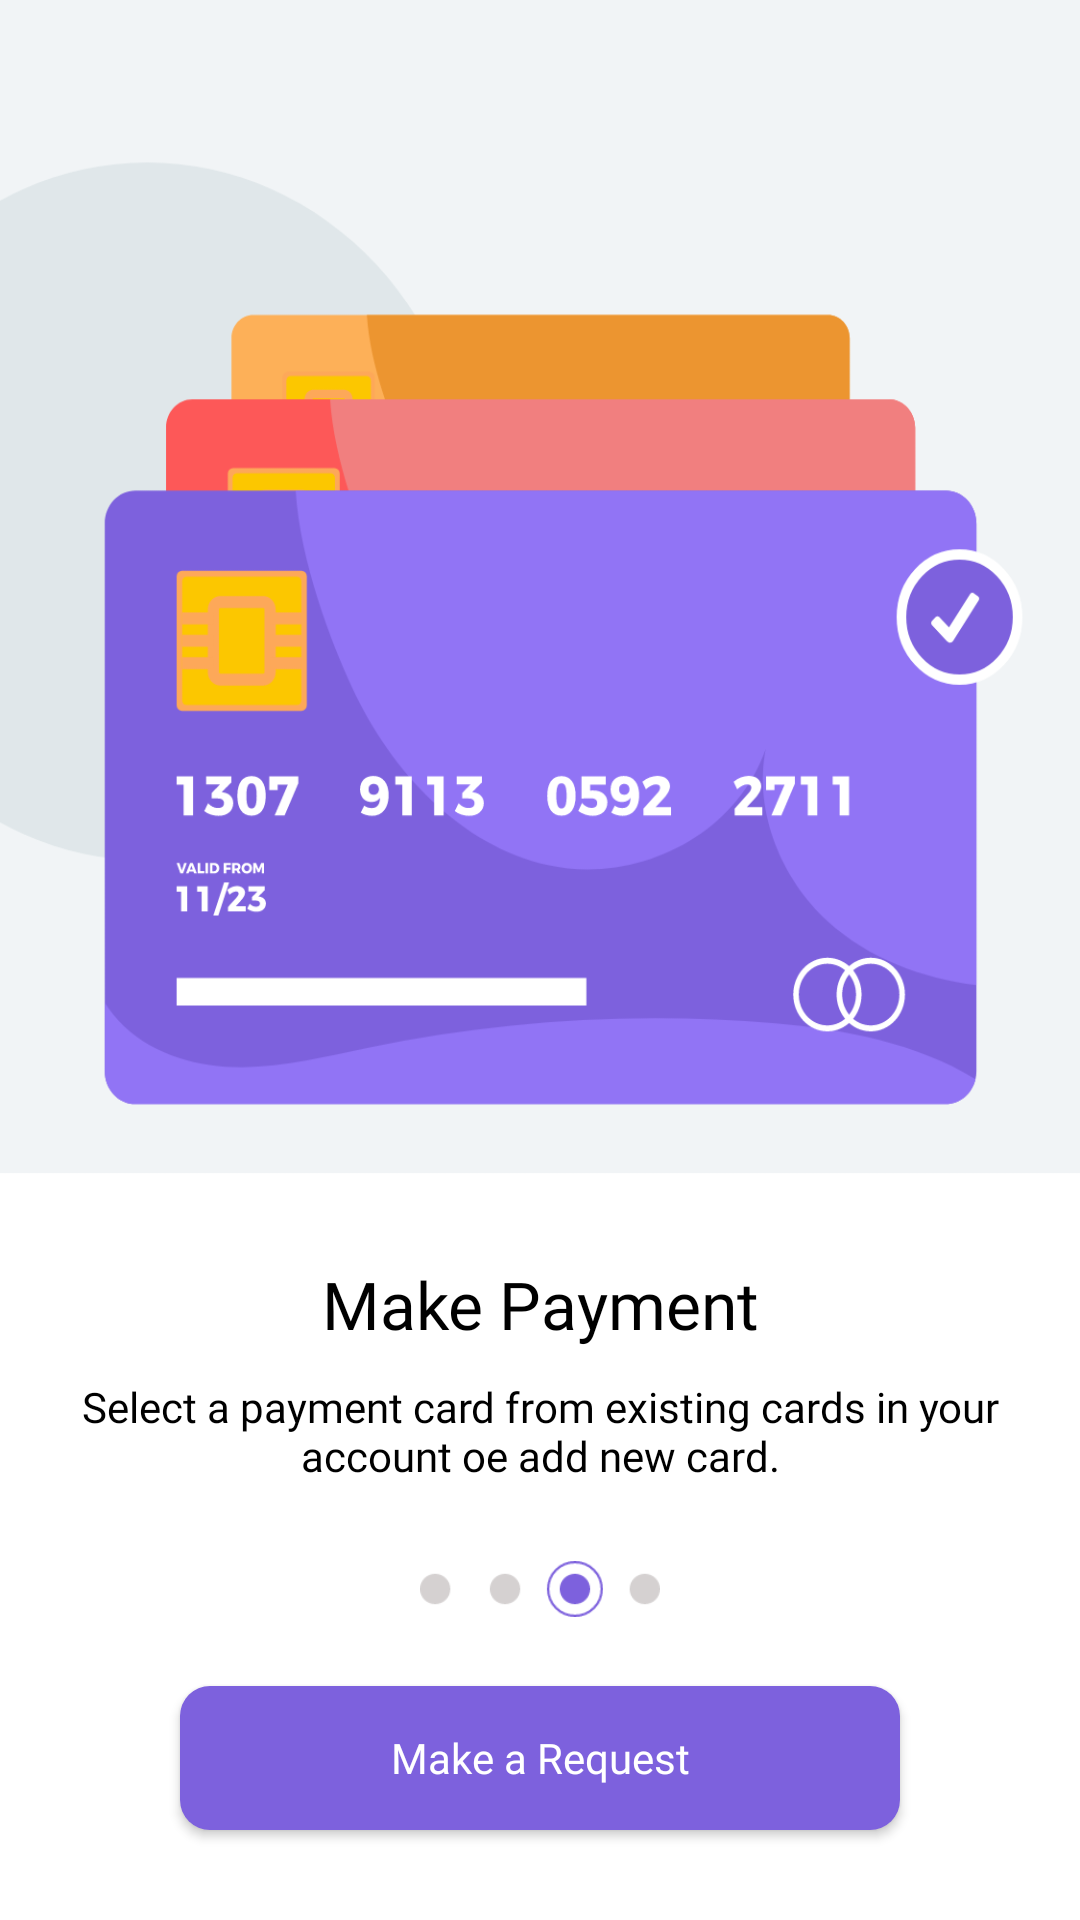

Layout XML and referenced resources for this Android screen:
<!-- AndroidManifest.xml: application theme Theme.TaskPhoneNumberAuth -->
<!-- res/layout/onboarding_3.xml -->
<?xml version="1.0" encoding="utf-8"?>
<RelativeLayout xmlns:android="http://schemas.android.com/apk/res/android"
    xmlns:app="http://schemas.android.com/apk/res-auto"
    xmlns:tools="http://schemas.android.com/tools"
    android:layout_width="match_parent"
    android:layout_height="match_parent"
    android:orientation="vertical"
    tools:context="Onboarding.OnboardingActivity">


    <ImageView
        android:id="@+id/imageView3"
        android:layout_width="wrap_content"
        android:layout_height="400dp"
        android:scaleType="fitXY"
        app:srcCompat="@drawable/intro_3" />


    <TextView
        android:id="@+id/textView7"
        android:layout_width="match_parent"
        android:layout_height="wrap_content"
        android:layout_below="@+id/imageView3"
        android:layout_marginStart="30dp"
        android:layout_marginTop="20dp"
        android:layout_marginEnd="30dp"
        android:fontFamily="@font/sf_pro_display_bold"
        android:gravity="center"
        android:text="@string/third_title"
        android:textColor="#000"
        android:textSize="22sp" />

    <TextView
        android:id="@+id/textView8"
        android:layout_width="match_parent"
        android:layout_height="wrap_content"
        android:layout_below="@+id/textView7"
        android:layout_marginStart="20dp"
        android:layout_marginTop="10dp"
        android:layout_marginEnd="20dp"
        android:fontFamily="@font/sf_pro_display_regular"
        android:text="@string/third_content"
        android:textAlignment="center"
        android:textColor="#000"
        android:textSize="14sp" />

    <LinearLayout
        android:id="@+id/dots"
        android:layout_width="match_parent"
        android:layout_height="wrap_content"
        android:layout_below="@id/textView8"
        android:layout_gravity="center"
        android:layout_margin="20dp"
        android:gravity="center"
        android:orientation="horizontal">

        <ImageView
            android:layout_width="80dp"
            android:layout_height="30dp"
            android:src="@drawable/dot_3" />


    </LinearLayout>


    <Button
        android:id="@+id/button3"
        android:layout_width="240dp"
        android:layout_height="wrap_content"
        android:layout_alignParentBottom="true"
        android:layout_centerHorizontal="true"
        android:layout_gravity="center"
        android:layout_marginTop="20dp"
        android:layout_marginBottom="30dp"
        android:background="@drawable/onboarding_activity_button"
        android:fontFamily="@font/sf_pro_display_bold"
        android:onClick="nextPage"
        android:text="Make a Request"
        android:textAllCaps="false"
        android:textColor="@android:color/white" />

</RelativeLayout>
<!-- resources referenced by this layout -->
<resources>
  <!-- drawable dot_3: png bitmap (drawable, 2276 bytes) -->
  <!-- drawable intro_3: png bitmap (drawable, 75912 bytes) -->
  <!-- drawable onboarding_activity_button (drawable) -->
  <?xml version="1.0" encoding="utf-8"?>
  <shape xmlns:android="http://schemas.android.com/apk/res/android">
  
      <solid android:color="@color/purple_500">
  
      </solid>
  
      <corners android:radius="10dp">
  
      </corners>
  </shape>
  <string name="third_content">Select a payment card from existing cards in your account oe add new card.</string>
  <string name="third_title">Make Payment</string>
  <style name="Theme.TaskPhoneNumberAuth" parent="Theme.MaterialComponents.DayNight.DarkActionBar">
          
          <item name="colorPrimary">@color/purple_500</item>
          <item name="colorPrimaryVariant">@color/purple_700</item>
          <item name="colorOnPrimary">@color/white</item>
          
          <item name="colorSecondary">@color/teal_200</item>
          <item name="colorSecondaryVariant">@color/teal_700</item>
          <item name="colorOnSecondary">@color/black</item>
          
          <item name="android:statusBarColor" tools:targetApi="l">?attr/colorPrimaryVariant</item>
          
      </style>
  <color name="purple_500">#7D61DD</color>
  <color name="purple_700">#E67D61DD</color>
  <color name="white">#FFFFFFFF</color>
  <color name="teal_200">#FF03DAC5</color>
  <color name="teal_700">#FF018786</color>
  <color name="black">#FF000000</color>
</resources>
